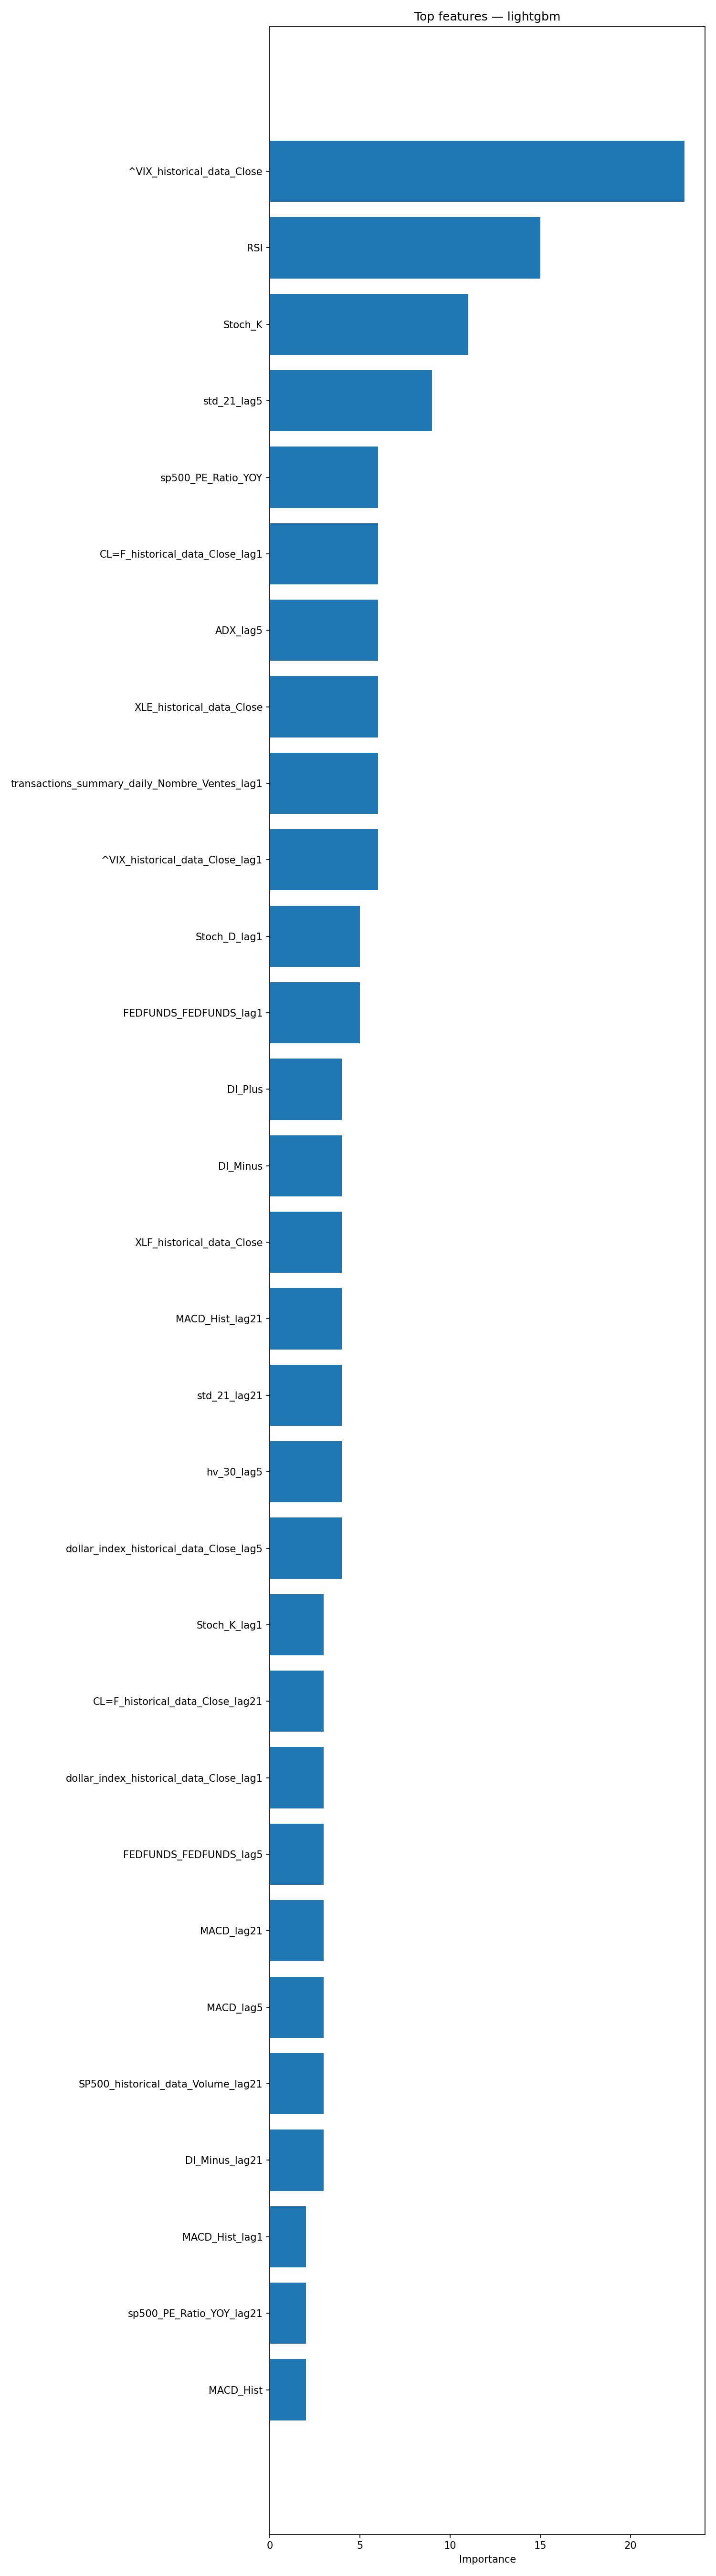

The data file committed next to this chart (first rows):
feature, importance
^VIX_historical_data_Close, 23
RSI, 15
Stoch_K, 11
std_21_lag5, 9
sp500_PE_Ratio_YOY, 6
CL=F_historical_data_Close_lag1, 6
ADX_lag5, 6
XLE_historical_data_Close, 6
transactions_summary_daily_Nombre_Ventes…, 6
^VIX_historical_data_Close_lag1, 6
Stoch_D_lag1, 5
FEDFUNDS_FEDFUNDS_lag1, 5
DI_Plus, 4
DI_Minus, 4
XLF_historical_data_Close, 4
MACD_Hist_lag21, 4
std_21_lag21, 4
hv_30_lag5, 4
dollar_index_historical_data_Close_lag5, 4
Stoch_K_lag1, 3
CL=F_historical_data_Close_lag21, 3
dollar_index_historical_data_Close_lag1, 3
FEDFUNDS_FEDFUNDS_lag5, 3
MACD_lag21, 3
MACD_lag5, 3
SP500_historical_data_Volume_lag21, 3
DI_Minus_lag21, 3
MACD_Hist_lag1, 2
sp500_PE_Ratio_YOY_lag21, 2
MACD_Hist, 2
std_21, 2
global_economic_policy_uncertainty_GEPUC…, 2
ADX_lag1, 2
Stoch_K_lag21, 2
sp500_PE_Ratio_Value_lag5, 2
Stoch_D, 2
sp-500-pe-ratio-price-to-earnings-chart_…, 2
BAA10Y_BAA10Y_lag21, 2
XLE_historical_data_Close_lag1, 2
global_economic_policy_uncertainty_GEPUC…, 1
sp-500-pe-ratio-price-to-earnings-chart_…, 1
XLF_historical_data_Close_lag21, 1
XLF_historical_data_Close_lag5, 1
^VIX_historical_data_Close_lag21, 1
DGS2_DGS2_lag5, 1
DGS2_DGS2_lag21, 1
sp-500-pe-ratio-price-to-earnings-chart_…, 1
hv_30, 1
RSI_lag1, 1
transactions_summary_daily_Nombre_Achats…, 1
dollar_index_historical_data_Close_lag21, 1
SP500_historical_data_Close_lag5, 1
transactions_summary_daily_Somme_Achats_…, 1
MACD, 1
sp500_PE_Ratio_Value, 1
SP500_historical_data_Volume, 1
DI_Minus_lag1, 1
DI_Minus_lag5, 1
sp500_PE_Ratio_YOY_lag1, 1
r_sp_bond_lag21, 1
... 60 more rows
